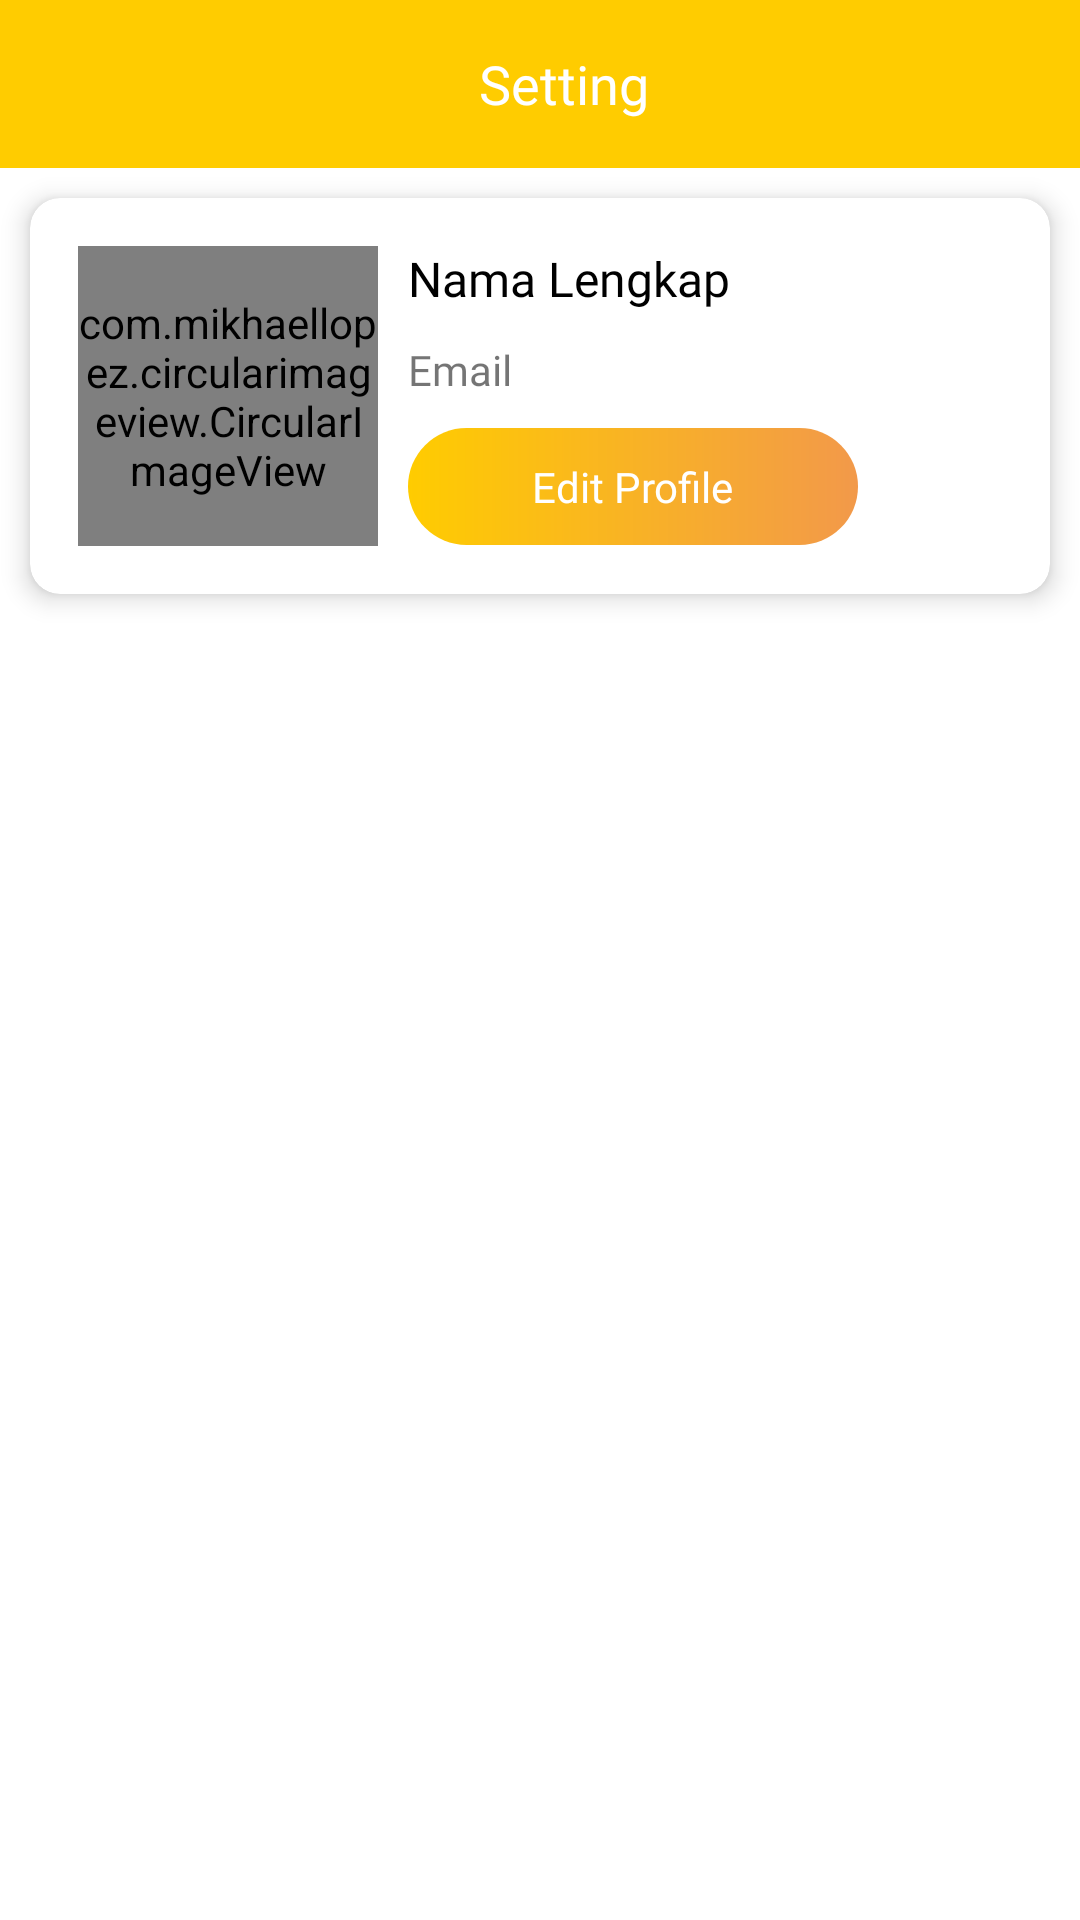

The Android layout XML behind this screen, and the referenced resources:
<!-- AndroidManifest.xml: application theme Theme.PelaporanKendaraan -->
<!-- res/layout/activity_setting.xml -->
<?xml version="1.0" encoding="utf-8"?>
<LinearLayout xmlns:android="http://schemas.android.com/apk/res/android"
    xmlns:app="http://schemas.android.com/apk/res-auto"
    xmlns:tools="http://schemas.android.com/tools"
    android:layout_width="match_parent"
    android:layout_height="match_parent"
    android:orientation="vertical"
    tools:context=".SettingActivity">

    <androidx.appcompat.widget.Toolbar
        android:id="@+id/top"
        android:layout_width="match_parent"
        android:layout_height="wrap_content"
        android:background="@color/yellow">

        <RelativeLayout
            android:layout_width="match_parent"
            android:layout_height="wrap_content">

            <ImageView
                android:id="@+id/btn_kembali"
                android:layout_width="wrap_content"
                android:layout_height="wrap_content"
                android:layout_centerVertical="true"
                android:background="?android:attr/selectableItemBackground"
                android:clickable="true"
                android:focusable="true"
                android:src="@drawable/ic_back_2" />

            <TextView
                android:layout_width="wrap_content"
                android:layout_height="wrap_content"
                android:layout_centerHorizontal="true"
                android:layout_centerVertical="true"
                android:fontFamily="@font/millard_semibold"
                android:text="Setting"
                android:textColor="@color/white"
                android:textSize="18sp" />
        </RelativeLayout>
    </androidx.appcompat.widget.Toolbar>

    <androidx.cardview.widget.CardView
        android:layout_width="match_parent"
        android:layout_height="wrap_content"
        android:layout_margin="10dp"
        app:cardCornerRadius="10dp"
        app:cardElevation="5dp">

        <RelativeLayout
            android:layout_width="match_parent"
            android:layout_height="wrap_content"
            android:padding="16dp">

            <com.mikhaellopez.circularimageview.CircularImageView
                android:id="@+id/img_user"
                android:layout_width="100dp"
                android:layout_height="100dp"
                android:src="@drawable/user_circle" />

            <TextView
                android:id="@+id/nama"
                android:layout_width="wrap_content"
                android:layout_height="wrap_content"
                android:layout_marginStart="10dp"
                android:layout_toEndOf="@id/img_user"
                android:fontFamily="@font/millard_bold"
                android:text="Nama Lengkap"
                android:textColor="@color/black"
                android:textSize="16sp" />

            <TextView
                android:id="@+id/email"
                android:layout_width="wrap_content"
                android:layout_height="wrap_content"
                android:layout_below="@id/nama"
                android:layout_marginStart="10dp"
                android:layout_marginTop="10dp"
                android:layout_toEndOf="@id/img_user"
                android:fontFamily="@font/millard_medium"
                android:text="Email"
                android:textSize="14sp" />

            <LinearLayout
                android:layout_width="150dp"
                android:layout_height="wrap_content"
                android:layout_below="@id/email"
                android:layout_marginStart="10dp"
                android:layout_marginTop="10dp"
                android:layout_toEndOf="@id/img_user"
                android:background="@drawable/bg_btn1"
                android:orientation="vertical">

                <LinearLayout
                    android:id="@+id/btn_edit"
                    android:layout_width="match_parent"
                    android:layout_height="wrap_content"
                    android:background="?android:attr/selectableItemBackground"
                    android:clickable="true"
                    android:focusable="true"
                    android:gravity="center"
                    android:orientation="vertical"
                    android:padding="10dp">

                    <TextView
                        android:layout_width="wrap_content"
                        android:layout_height="wrap_content"
                        android:fontFamily="@font/millard_bold"
                        android:text="Edit Profile"
                        android:textColor="@color/white"
                        android:textSize="14sp" />
                </LinearLayout>
            </LinearLayout>
        </RelativeLayout>
    </androidx.cardview.widget.CardView>

</LinearLayout>
<!-- resources referenced by this layout -->
<resources>
  <color name="black">#FF000000</color>
  <color name="white">#FFFFFFFF</color>
  <color name="yellow">#FFCC00</color>
  <!-- drawable bg_btn1 (drawable) -->
  <?xml version="1.0" encoding="utf-8"?>
  <shape xmlns:android="http://schemas.android.com/apk/res/android">
      <corners android:radius="120dp" />
      <gradient android:startColor="@color/orange"
          android:endColor="@color/yellow"
          android:angle="180"/>
  </shape>
  <!-- drawable user_circle: png bitmap (drawable, 645 bytes) -->
  <style name="Theme.PelaporanKendaraan" parent="Theme.MaterialComponents.Light.NoActionBar">
          
          <item name="colorPrimary">@color/orange</item>
          <item name="colorPrimaryVariant">@color/yellow</item>
          <item name="colorOnPrimary">@color/white</item>
          
          <item name="colorSecondary">@color/teal_200</item>
          <item name="colorSecondaryVariant">@color/teal_700</item>
          <item name="colorOnSecondary">@color/black</item>
          
          <item name="android:statusBarColor" tools:targetApi="l">?attr/colorPrimaryVariant</item>
          
      </style>
  <color name="orange">#F2994A</color>
  <color name="teal_200">#FF03DAC5</color>
  <color name="teal_700">#FF018786</color>
</resources>
